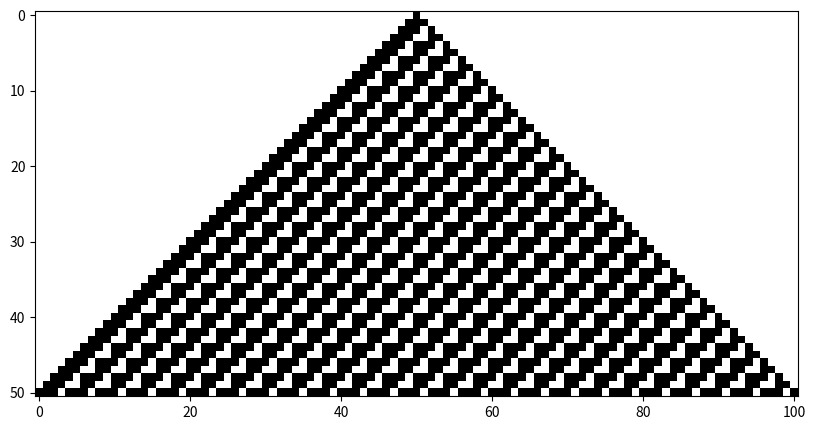

This figure's Python source:
import numpy as np
import matplotlib.pyplot as plt

def apply_rule(rule, state, pos):
    left = state[pos - 1]
    center = state[pos]
    right = state[(pos + 1) % len(state)]
    return rule[left * 4 + center * 2 + right]
def evolve(rule, initial_state, steps):
    state = initial_state.copy()
    history = [state.copy()]
    for _ in range(steps):
        new_state = np.zeros_like(state)
        for i in range(len(state)):
            new_state[i] = apply_rule(rule, state, i)
        state = new_state
        history.append(state.copy())
    return history

def plot_evolution(history):
    plt.figure(figsize=(10, 5))
    plt.imshow(history, cmap="binary", interpolation="nearest")
    plt.show()

rule158 = np.array([0, 1, 1, 1, 1, 0, 0, 1], dtype=int)
initial_state = np.zeros(101, dtype=int)
initial_state[50] = 1
steps = 50
evolution_history = evolve(rule158, initial_state, steps)
plot_evolution(np.array(evolution_history))# rule158
